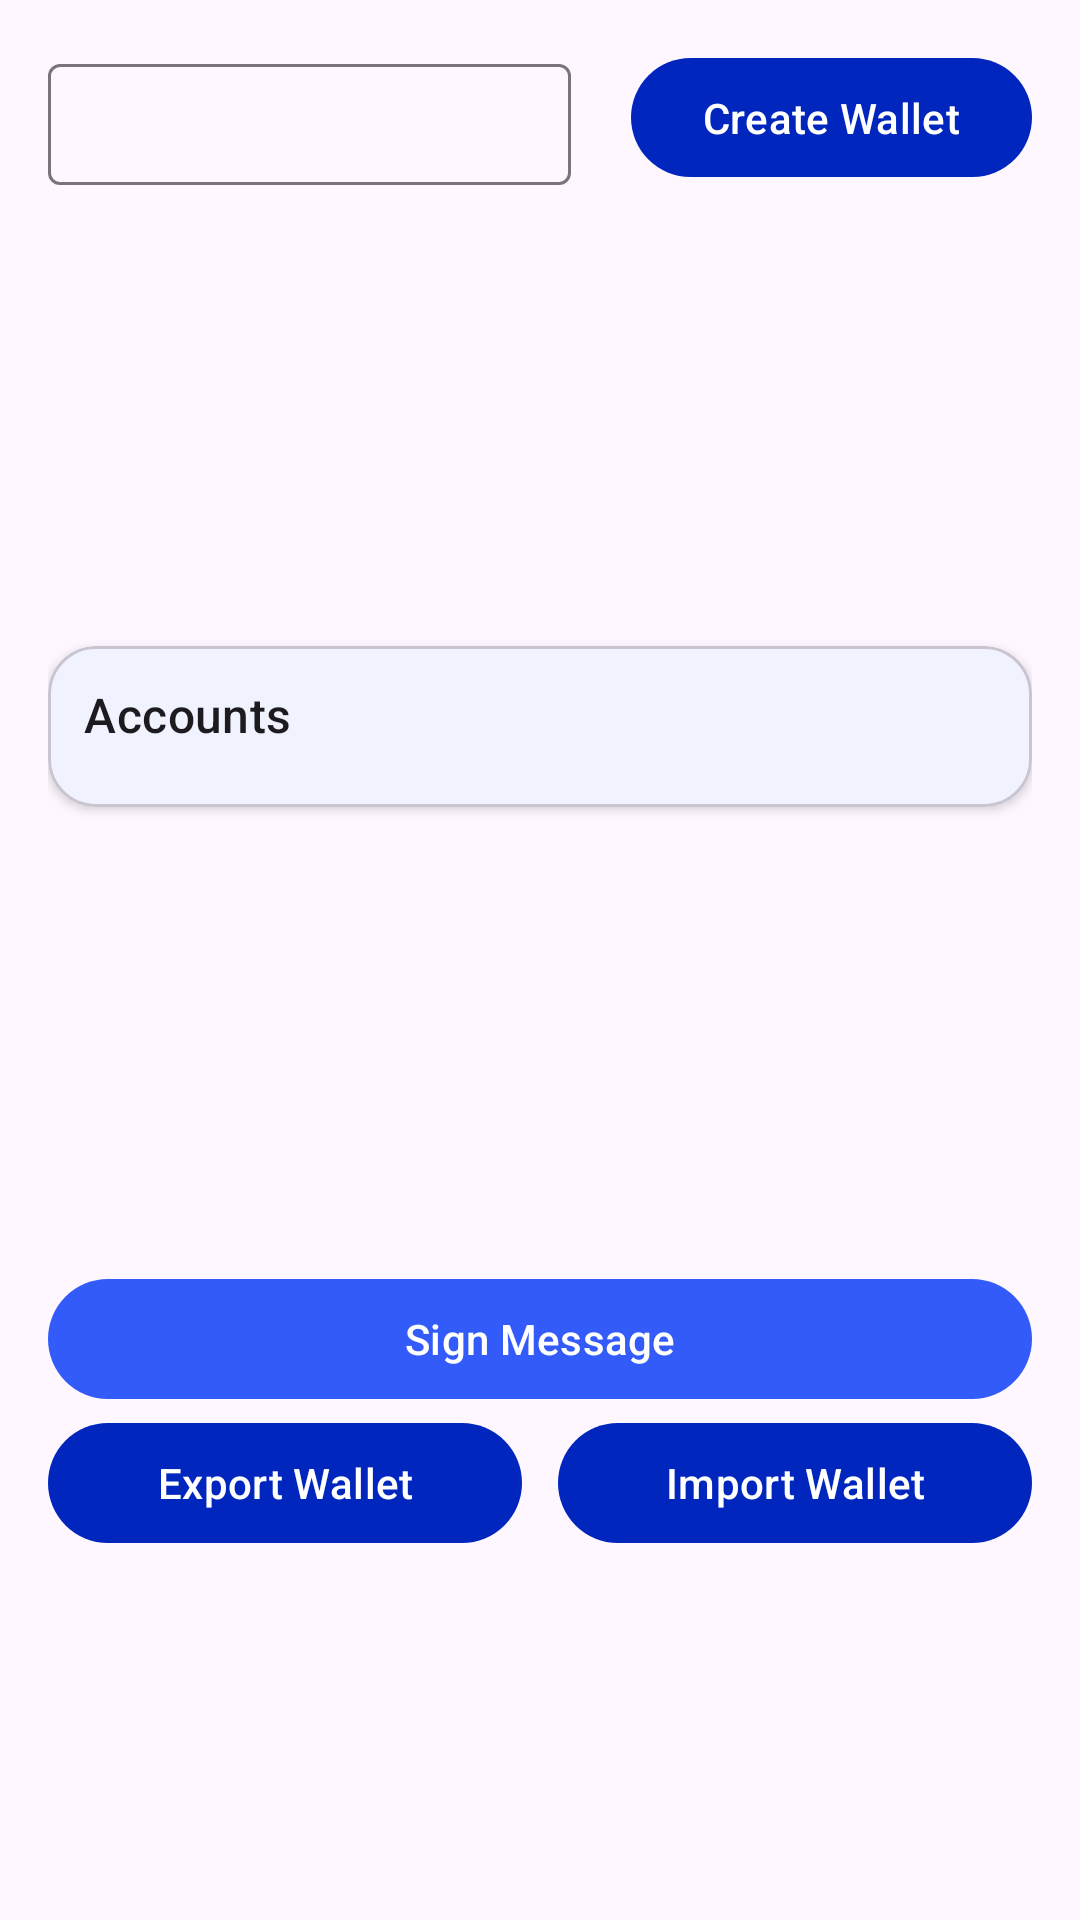

Android layout source for this screen:
<!-- AndroidManifest.xml: application theme Theme.Kotlinsdk -->
<!-- res/layout/fragment_dashboard.xml -->
<?xml version="1.0" encoding="utf-8"?>
<androidx.constraintlayout.widget.ConstraintLayout
    xmlns:android="http://schemas.android.com/apk/res/android"
    xmlns:app="http://schemas.android.com/apk/res-auto"
    xmlns:tools="http://schemas.android.com/tools"
    android:layout_width="match_parent"
    android:layout_height="wrap_content"
    android:padding="16dp">

    
    <com.google.android.material.textfield.TextInputLayout
        android:id="@+id/tilWallet"
        android:layout_width="0dp"
        android:layout_height="wrap_content"
        app:layout_constraintEnd_toStartOf="@+id/btnCreateWallet"
        app:layout_constraintHorizontal_weight="1"
        app:layout_constraintStart_toStartOf="parent"
        app:layout_constraintTop_toTopOf="parent">

        <AutoCompleteTextView
            android:id="@+id/actWallets"
            android:layout_width="match_parent"
            android:layout_height="wrap_content"
            android:focusable="false"
            android:inputType="none"
            android:padding="8dp"
            tools:text="Personal Wallet"
            tools:ignore="LabelFor" />
    </com.google.android.material.textfield.TextInputLayout>

    <com.google.android.material.button.MaterialButton
        android:id="@+id/btnCreateWallet"
        android:layout_width="wrap_content"
        android:layout_height="wrap_content"
        android:layout_marginStart="20dp"
        android:text="@string/create_wallet"
        app:backgroundTint="@color/blue_700"
        app:layout_constraintBottom_toBottomOf="@+id/tilWallet"
        app:layout_constraintEnd_toEndOf="parent"
        app:layout_constraintHorizontal_bias="1"
        app:layout_constraintStart_toEndOf="@+id/tilWallet"
        app:layout_constraintTop_toTopOf="@+id/tilWallet" />

    
    <com.google.android.material.card.MaterialCardView
        android:id="@+id/cardAccounts"
        android:layout_width="match_parent"
        android:layout_height="wrap_content"
        app:layout_constraintHeight_max="364dp"
        app:cardCornerRadius="16dp"
        app:cardElevation="2dp"
        app:layout_constraintBottom_toTopOf="@id/btnSignMessage"
        app:layout_constraintEnd_toEndOf="parent"
        app:layout_constraintStart_toStartOf="parent"
        app:layout_constraintTop_toBottomOf="@id/tilWallet"
        app:layout_constraintVertical_bias="0.0">

        <LinearLayout
            android:layout_width="match_parent"
            android:layout_height="wrap_content"
            android:orientation="vertical"
            android:padding="12dp">

            <com.google.android.material.textview.MaterialTextView
                android:id="@+id/tvAccountsHeader"
                style="@style/TextAppearance.Material3.TitleMedium"
                android:layout_width="wrap_content"
                android:layout_height="wrap_content"
                android:layout_marginBottom="8dp"
                android:text="@string/accounts" />

            <androidx.recyclerview.widget.RecyclerView
                android:id="@+id/rvAccounts"
                android:layout_width="match_parent"
                android:layout_height="0dp"
                android:layout_weight="1"
                tools:listitem="@layout/item_account" />
        </LinearLayout>
    </com.google.android.material.card.MaterialCardView>

    
    <com.google.android.material.button.MaterialButton
        android:id="@+id/btnSignMessage"
        android:layout_width="match_parent"
        android:layout_height="wrap_content"
        android:text="@string/sign_message"
        app:layout_constraintBottom_toBottomOf="parent"
        app:layout_constraintEnd_toEndOf="parent"
        app:layout_constraintStart_toStartOf="parent"
        app:layout_constraintTop_toBottomOf="@id/cardAccounts"
        app:layout_constraintVertical_bias="0.0" />

    <LinearLayout
        android:layout_width="0dp"
        android:layout_height="wrap_content"
        android:orientation="horizontal"
        app:layout_constraintStart_toStartOf="parent"
        app:layout_constraintEnd_toEndOf="parent"
        app:layout_constraintTop_toBottomOf="@id/btnSignMessage">

        <com.google.android.material.button.MaterialButton
            android:id="@+id/btnExportWallet"
            android:layout_width="0dp"
            android:layout_height="wrap_content"
            android:layout_weight="1"
            android:layout_marginEnd="12dp"
            app:backgroundTint="@color/blue_700"
            android:text="@string/export_wallet" />

        <com.google.android.material.button.MaterialButton
            android:id="@+id/btnImportWallet"
            android:layout_width="0dp"
            android:layout_height="wrap_content"
            android:layout_weight="1"
            app:backgroundTint="@color/blue_700"
            android:text="@string/import_wallet" />
    </LinearLayout>

</androidx.constraintlayout.widget.ConstraintLayout>
<!-- res/layout/item_account.xml (included above) -->
<?xml version="1.0" encoding="utf-8"?>
<com.google.android.material.card.MaterialCardView xmlns:android="http://schemas.android.com/apk/res/android"
    xmlns:app="http://schemas.android.com/apk/res-auto"
    android:layout_width="match_parent"
    android:layout_height="wrap_content"
    android:layout_marginBottom="8dp"
    android:clickable="true"
    android:foreground="?attr/selectableItemBackground"
    app:cardCornerRadius="12dp"
    app:cardElevation="1dp">

    <LinearLayout
        android:layout_width="match_parent"
        android:layout_height="wrap_content"
        android:gravity="center"
        android:orientation="horizontal"
        android:padding="12dp">

        <ImageView
            android:id="@+id/imgAccountLogo"
            android:layout_width="28dp"
            android:layout_height="28dp"
            android:layout_marginEnd="12dp"
            android:contentDescription="@string/account_logo"
            android:scaleType="centerCrop" />

        <LinearLayout
            android:layout_width="0dp"
            android:layout_height="wrap_content"
            android:layout_weight="1"
            android:orientation="vertical">

            <com.google.android.material.textview.MaterialTextView
                android:id="@+id/tvAccountName"
                style="@style/TextAppearance.Material3.TitleSmall"
                android:layout_width="wrap_content"
                android:layout_height="wrap_content"
                android:text="@string/account_name" />

            <com.google.android.material.textview.MaterialTextView
                android:id="@+id/tvAccountAddress"
                style="@style/TextAppearance.Material3.BodySmall"
                android:layout_width="wrap_content"
                android:layout_height="wrap_content"
                android:alpha="0.8"
                android:text="@string/_0x1234_abcd" />
        </LinearLayout>

        <com.google.android.material.radiobutton.MaterialRadioButton
            android:id="@+id/radio"
            android:layout_width="wrap_content"
            android:layout_height="wrap_content"
            android:focusable="false"
            android:focusableInTouchMode="false" />
    </LinearLayout>
</com.google.android.material.card.MaterialCardView>
<!-- resources referenced by this layout -->
<resources>
  <color name="blue_700">#FF0026bd</color>
  <string name="_0x1234_abcd">0x1234…abcd</string>
  <string name="account_logo">Account logo</string>
  <string name="account_name">Account Name</string>
  <string name="accounts">Accounts</string>
  <string name="create_wallet">Create Wallet</string>
  <string name="export_wallet">Export Wallet</string>
  <string name="import_wallet">Import Wallet</string>
  <string name="sign_message">Sign Message</string>
  <style name="Theme.Kotlinsdk" parent="Theme.Material3.DayNight.NoActionBar">
          
          <item name="colorPrimary">@color/blue_500</item>
          <item name="colorPrimaryVariant">@color/blue_700</item>
          <item name="colorOnPrimary">@color/white</item>
          <item name="colorSurface">@color/white</item>
          <item name="colorOnSurface">@color/material_dynamic_neutral20</item>
          
          <item name="colorSecondary">@color/teal_200</item>
          <item name="colorSecondaryVariant">@color/teal_700</item>
          <item name="colorOnSecondary">@color/black</item>
          
          <item name="android:statusBarColor">?attr/colorPrimaryVariant</item>
          
      </style>
  <color name="blue_500">#FF335bf9</color>
  <color name="white">#FFFFFFFF</color>
  <color name="teal_200">#FF03DAC5</color>
  <color name="teal_700">#FF018786</color>
  <color name="black">#FF000000</color>
</resources>
